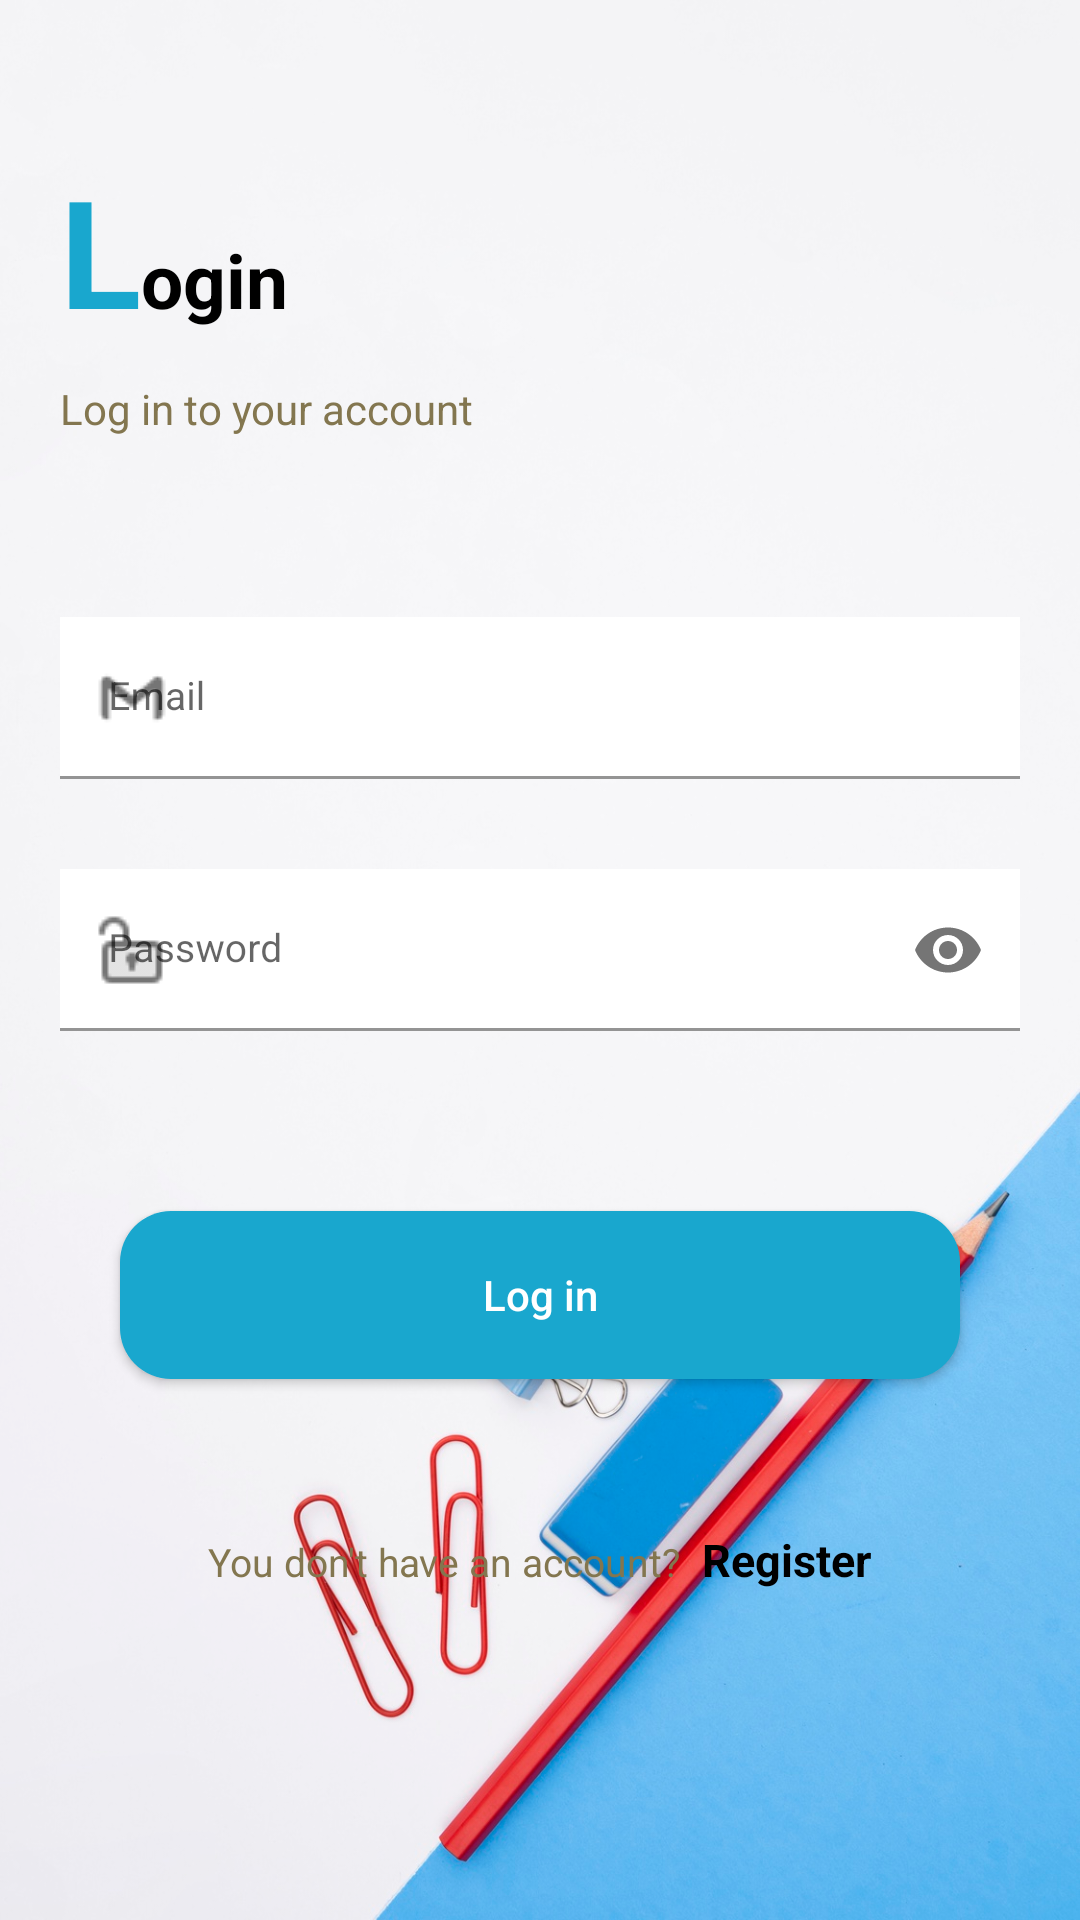

Layout XML and referenced resources for this Android screen:
<!-- AndroidManifest.xml: application theme Theme.SellClothesApp -->
<!-- res/layout/activity_login.xml -->
<?xml version="1.0" encoding="utf-8"?>
<LinearLayout xmlns:android="http://schemas.android.com/apk/res/android"
    xmlns:app="http://schemas.android.com/apk/res-auto"
    xmlns:tools="http://schemas.android.com/tools"
    android:layout_width="match_parent"
    android:layout_height="match_parent"
    android:background="@drawable/img_bgrloin"
    android:orientation="vertical"
    tools:context=".ui.activity.LoginActivity">

    <LinearLayout
        android:layout_width="wrap_content"
        android:layout_height="wrap_content"
        android:layout_marginHorizontal="20dp"
        android:layout_marginTop="50dp"
        android:orientation="horizontal">

        <TextView
            android:layout_width="wrap_content"
            android:layout_height="wrap_content"
            android:text="L"
            android:textColor="#19A7CE"
            android:textSize="50dp"
            android:textStyle="bold" />

        <TextView
            android:layout_width="wrap_content"
            android:layout_height="wrap_content"
            android:text="ogin"
            android:textColor="@color/black"
            android:textSize="25dp"
            android:textStyle="bold" />
    </LinearLayout>


    <TextView
        android:layout_width="wrap_content"
        android:layout_height="wrap_content"
        android:layout_marginHorizontal="20dp"
        android:layout_marginTop="10dp"
        android:text="Log in to your account"
        android:textColor="@color/grey_active" />

    <com.google.android.material.textfield.TextInputLayout
        android:layout_width="match_parent"
        android:layout_height="wrap_content"
        android:layout_marginHorizontal="20dp"
        android:layout_marginTop="60dp"
        android:background="@color/white"
        android:hint="Email"
        app:boxStrokeColor="#171717"
        app:endIconMode="clear_text"
        app:hintTextColor="#858585"
        app:startIconDrawable="@drawable/icon_gmail">

        <com.google.android.material.textfield.TextInputEditText
            android:id="@+id/email"
            android:layout_width="match_parent"
            android:layout_height="54dp"
            android:background="@color/white"
            android:inputType="text"
            android:textColor="@color/black"
            android:textSize="13dp" />
    </com.google.android.material.textfield.TextInputLayout>


    <com.google.android.material.textfield.TextInputLayout
        android:layout_width="match_parent"
        android:layout_height="wrap_content"
        android:layout_marginHorizontal="20dp"
        android:layout_marginTop="30dp"
        android:background="@drawable/background_editext"
        android:hint="Password"
        app:boxStrokeColor="#171717"
        app:endIconMode="password_toggle"
        app:hintTextColor="#858585"
        app:startIconDrawable="@drawable/icon_pass">

        <com.google.android.material.textfield.TextInputEditText
            android:id="@+id/password"
            android:layout_width="match_parent"
            android:layout_height="54dp"
            android:background="@color/white"
            android:inputType="textPassword"
            android:textColor="@color/black"
            android:textSize="13dp" />
    </com.google.android.material.textfield.TextInputLayout>

    
    
    
    
    
    
    
    
    
    
    
    
    
    
    
    
    

    
    
    
    
    
    
    
    
    
    
    
    
    
    
    
    
    
    

    <TextView
        android:visibility="gone"
        android:id="@+id/forgotPassword"
        android:layout_width="match_parent"
        android:layout_height="wrap_content"
        android:layout_marginLeft="20dp"
        android:layout_marginTop="16dp"
        android:layout_marginRight="30dp"
        android:gravity="right"
        android:text="Forgot password?"
        android:textColor="@color/black"
        android:textSize="14dp" />

    <Button
        android:id="@+id/btnEnd"
        android:layout_width="match_parent"
        android:layout_height="56dp"
        android:layout_below="@+id/btnStart"
        android:layout_gravity="center"
        android:layout_marginHorizontal="40dp"
        android:layout_marginTop="60dp"
        android:background="@drawable/bg_ui"
        android:text="Log in"
        android:textAllCaps="false"
        android:textColor="@color/white"
        app:backgroundTint="@null" />

    <LinearLayout
        android:layout_width="wrap_content"
        android:layout_height="wrap_content"
        android:layout_below="@+id/btnEnd"
        android:layout_gravity="center"
        android:layout_marginTop="50dp"
        android:orientation="horizontal">

        <TextView
            android:layout_width="wrap_content"
            android:layout_height="wrap_content"
            android:text="You don't have an account? "
            android:textColor="@color/grey_active"
            android:textSize="13dp" />

        <TextView
            android:id="@+id/register"
            android:layout_width="wrap_content"
            android:layout_height="wrap_content"
            android:text=" Register"
            android:textColor="@color/black"
            android:textSize="15dp"
            android:textStyle="bold" />

    </LinearLayout>

</LinearLayout>
<!-- resources referenced by this layout -->
<resources>
  <color name="black">#FF000000</color>
  <color name="grey_active">#83764F</color>
  <color name="white">#ffffff</color>
  <!-- drawable bg_ui (drawable) -->
  <?xml version="1.0" encoding="utf-8"?>
  <selector xmlns:android="http://schemas.android.com/apk/res/android">
      <item>
          <shape android:shape="rectangle">
              <solid android:color="@color/color19A7CE" />
              <corners android:radius="17dp" />
          </shape>
      </item>
  </selector>
  <!-- drawable ic_lock (drawable) -->
  <vector xmlns:android="http://schemas.android.com/apk/res/android"
      android:width="24dp"
      android:height="24dp"
      android:viewportWidth="24"
      android:viewportHeight="24">
    <path
        android:pathData="M16.423,9.448V7.301C16.423,4.788 14.385,2.75 11.872,2.75C9.359,2.739 7.313,4.767 7.302,7.281V7.301V9.448"
        android:strokeLineJoin="round"
        android:strokeWidth="1.5"
        android:fillColor="#00000000"
        android:strokeColor="#121212"
        android:strokeLineCap="round"/>
    <path
        android:pathData="M15.683,21.25H8.042C5.948,21.25 4.25,19.553 4.25,17.458V13.169C4.25,11.074 5.948,9.377 8.042,9.377H15.683C17.777,9.377 19.475,11.074 19.475,13.169V17.458C19.475,19.553 17.777,21.25 15.683,21.25Z"
        android:strokeLineJoin="round"
        android:strokeWidth="1.5"
        android:fillColor="#00000000"
        android:fillType="evenOdd"
        android:strokeColor="#121212"
        android:strokeLineCap="round"/>
    <path
        android:pathData="M11.863,14.203V16.424"
        android:strokeLineJoin="round"
        android:strokeWidth="1.5"
        android:fillColor="#00000000"
        android:strokeColor="#121212"
        android:strokeLineCap="round"/>
  </vector>
  <!-- drawable icon___email (drawable) -->
  <vector xmlns:android="http://schemas.android.com/apk/res/android"
      android:width="24dp"
      android:height="24dp"
      android:viewportWidth="24"
      android:viewportHeight="24">
    <path
        android:pathData="M17.268,9.061L13.002,12.495C12.195,13.128 11.064,13.128 10.256,12.495L5.954,9.061"
        android:strokeLineJoin="round"
        android:strokeWidth="1.5"
        android:fillColor="#00000000"
        android:strokeColor="#121212"
        android:strokeLineCap="round"/>
    <path
        android:pathData="M6.888,3.5H16.316C17.675,3.515 18.969,4.09 19.896,5.09C20.823,6.09 21.302,7.429 21.222,8.794V15.322C21.302,16.687 20.823,18.026 19.896,19.026C18.969,20.026 17.675,20.601 16.316,20.616H6.888C3.968,20.616 2,18.241 2,15.322V8.794C2,5.875 3.968,3.5 6.888,3.5Z"
        android:strokeLineJoin="round"
        android:strokeWidth="1.5"
        android:fillColor="#00000000"
        android:fillType="evenOdd"
        android:strokeColor="#121212"
        android:strokeLineCap="round"/>
  </vector>
  <!-- drawable icon_gmail: png bitmap (drawable, 426 bytes) -->
  <!-- drawable icon_pass: png bitmap (drawable, 903 bytes) -->
  <!-- drawable img_bgrloin: png bitmap (drawable, 881218 bytes) -->
  <style name="Theme.SellClothesApp" parent="Theme.MaterialComponents.DayNight.NoActionBar">
          
          <item name="colorPrimary">@color/purple_500</item>
          <item name="colorPrimaryVariant">@color/purple_700</item>
          <item name="colorOnPrimary">@color/white</item>
          
          <item name="colorSecondary">@color/teal_200</item>
          <item name="colorSecondaryVariant">@color/teal_700</item>
          <item name="colorOnSecondary">@color/black</item>
          
          <item name="android:statusBarColor">@color/black</item>
          
      </style>
  <color name="color19A7CE">#19A7CE</color>d
  <color name="purple_500">#FF6200EE</color>
  <color name="purple_700">#FF3700B3</color>
  <color name="teal_200">#FF03DAC5</color>
  <color name="teal_700">#FF018786</color>
</resources>
